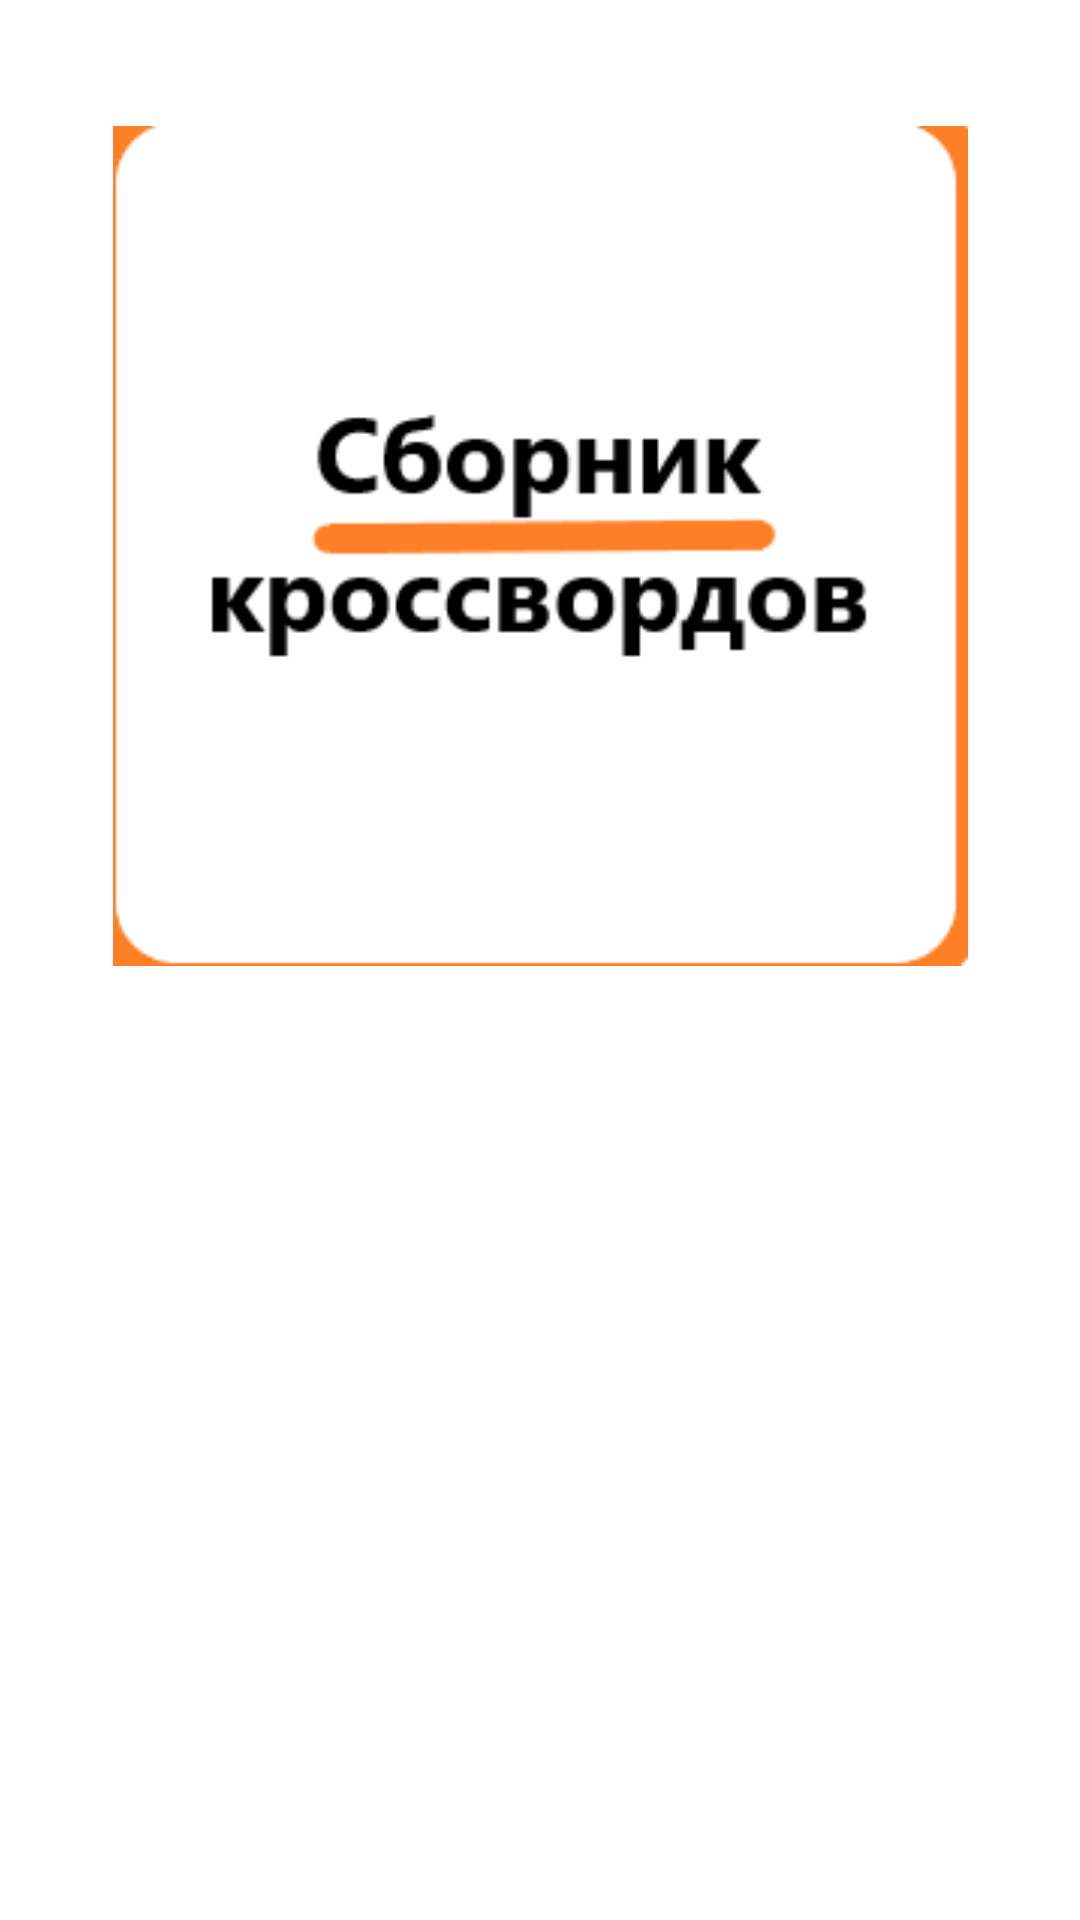

Reconstruct the res/layout file that produces this screen, plus the resources it refers to.
<!-- AndroidManifest.xml: application theme Theme.Crossdle -->
<!-- res/layout/activity_main.xml -->
<?xml version="1.0" encoding="utf-8"?>
<androidx.constraintlayout.widget.ConstraintLayout xmlns:android="http://schemas.android.com/apk/res/android"
    xmlns:app="http://schemas.android.com/apk/res-auto"
    xmlns:tools="http://schemas.android.com/tools"
    android:id="@+id/layout_main"
    android:layout_width="match_parent"
    android:layout_height="match_parent"
    tools:context=".app.activity.MainActivity"
    android:background="@drawable/gradient_list">

    <ImageView
        android:id="@+id/imageView"
        android:layout_width="303dp"
        android:layout_height="280dp"
        app:layout_constraintBottom_toBottomOf="parent"
        app:layout_constraintEnd_toEndOf="parent"
        app:layout_constraintStart_toStartOf="parent"
        app:layout_constraintTop_toTopOf="parent"
        app:layout_constraintVertical_bias="0.117"
        app:srcCompat="@drawable/crossdle_logos" />

    <Button
        android:id="@+id/button_main_daily_crossdle"
        android:layout_width="wrap_content"
        android:layout_height="wrap_content"
        android:background="@drawable/round_button_style"
        android:paddingHorizontal="68dp"
        android:text="@string/play_daily_crossdle"
        android:textAppearance="@style/TextAppearance.AppCompat.Medium"
        android:visibility="invisible"
        app:layout_constraintBottom_toBottomOf="parent"
        app:layout_constraintEnd_toEndOf="parent"
        app:layout_constraintHorizontal_bias="0.498"
        app:layout_constraintStart_toStartOf="parent"
        app:layout_constraintTop_toTopOf="parent"
        app:layout_constraintVertical_bias="0.566"
        tools:visibility="visible" />

    <Button
        android:id="@+id/button_main_random_crossdle"
        android:layout_width="wrap_content"
        android:layout_height="wrap_content"
        android:background="@drawable/round_button_style"
        android:paddingHorizontal="54dp"
        android:text="@string/play_random_crossdle"
        android:textAppearance="@style/TextAppearance.AppCompat.Medium"
        android:visibility="invisible"
        app:layout_constraintBottom_toBottomOf="parent"
        app:layout_constraintEnd_toEndOf="parent"
        app:layout_constraintHorizontal_bias="0.498"
        app:layout_constraintStart_toStartOf="parent"
        app:layout_constraintTop_toTopOf="parent"
        app:layout_constraintVertical_bias="0.673"
        tools:visibility="visible" />

    <Button
        android:id="@+id/button_main_history"
        android:layout_width="wrap_content"
        android:layout_height="wrap_content"
        android:background="@drawable/round_button_style"
        android:paddingHorizontal="60dp"
        android:text="@string/history"
        android:textAppearance="@style/TextAppearance.AppCompat.Medium"
        android:visibility="invisible"
        app:layout_constraintBottom_toBottomOf="parent"
        app:layout_constraintEnd_toEndOf="parent"
        app:layout_constraintStart_toStartOf="parent"
        app:layout_constraintTop_toTopOf="parent"
        app:layout_constraintVertical_bias="0.774"
        tools:visibility="visible" />

    <Button
        android:id="@+id/button_main_settings"
        android:layout_width="wrap_content"
        android:layout_height="wrap_content"
        android:background="@drawable/round_button_style"
        android:paddingHorizontal="56dp"
        android:text="@string/settings"
        android:textAppearance="@style/TextAppearance.AppCompat.Medium"
        android:visibility="invisible"
        app:layout_constraintBottom_toBottomOf="parent"
        app:layout_constraintEnd_toEndOf="parent"
        app:layout_constraintHorizontal_bias="0.498"
        app:layout_constraintStart_toStartOf="parent"
        app:layout_constraintTop_toTopOf="parent"
        app:layout_constraintVertical_bias="0.881"
        tools:visibility="visible" />

</androidx.constraintlayout.widget.ConstraintLayout>
<!-- resources referenced by this layout -->
<resources>
  <!-- drawable crossdle_logos: png bitmap (drawable, 5741 bytes) -->
  <string name="history">История</string>
  <string name="play_daily_crossdle">Играть</string>
  <string name="play_random_crossdle">Случайный кросворд</string>
  <string name="settings">Настройки</string>
  <style name="Theme.Crossdle" parent="Theme.MaterialComponents.DayNight.NoActionBar">
          
          <item name="colorPrimary">@color/primary</item>
          <item name="colorPrimaryVariant">@color/primary</item>
          <item name="colorOnPrimary">@color/white</item>
          
          <item name="colorSecondary">@color/primary</item>
          <item name="colorSecondaryVariant">@color/primary</item>
          <item name="colorOnSecondary">@color/black</item>
          
          <item name="android:statusBarColor" tools:targetApi="l">?attr/colorPrimaryVariant</item>
          
      </style>
  <color name="primary">#F39766</color>
  <color name="white">#FFFFFFFF</color>
  <color name="black">#FF000000</color>
</resources>
